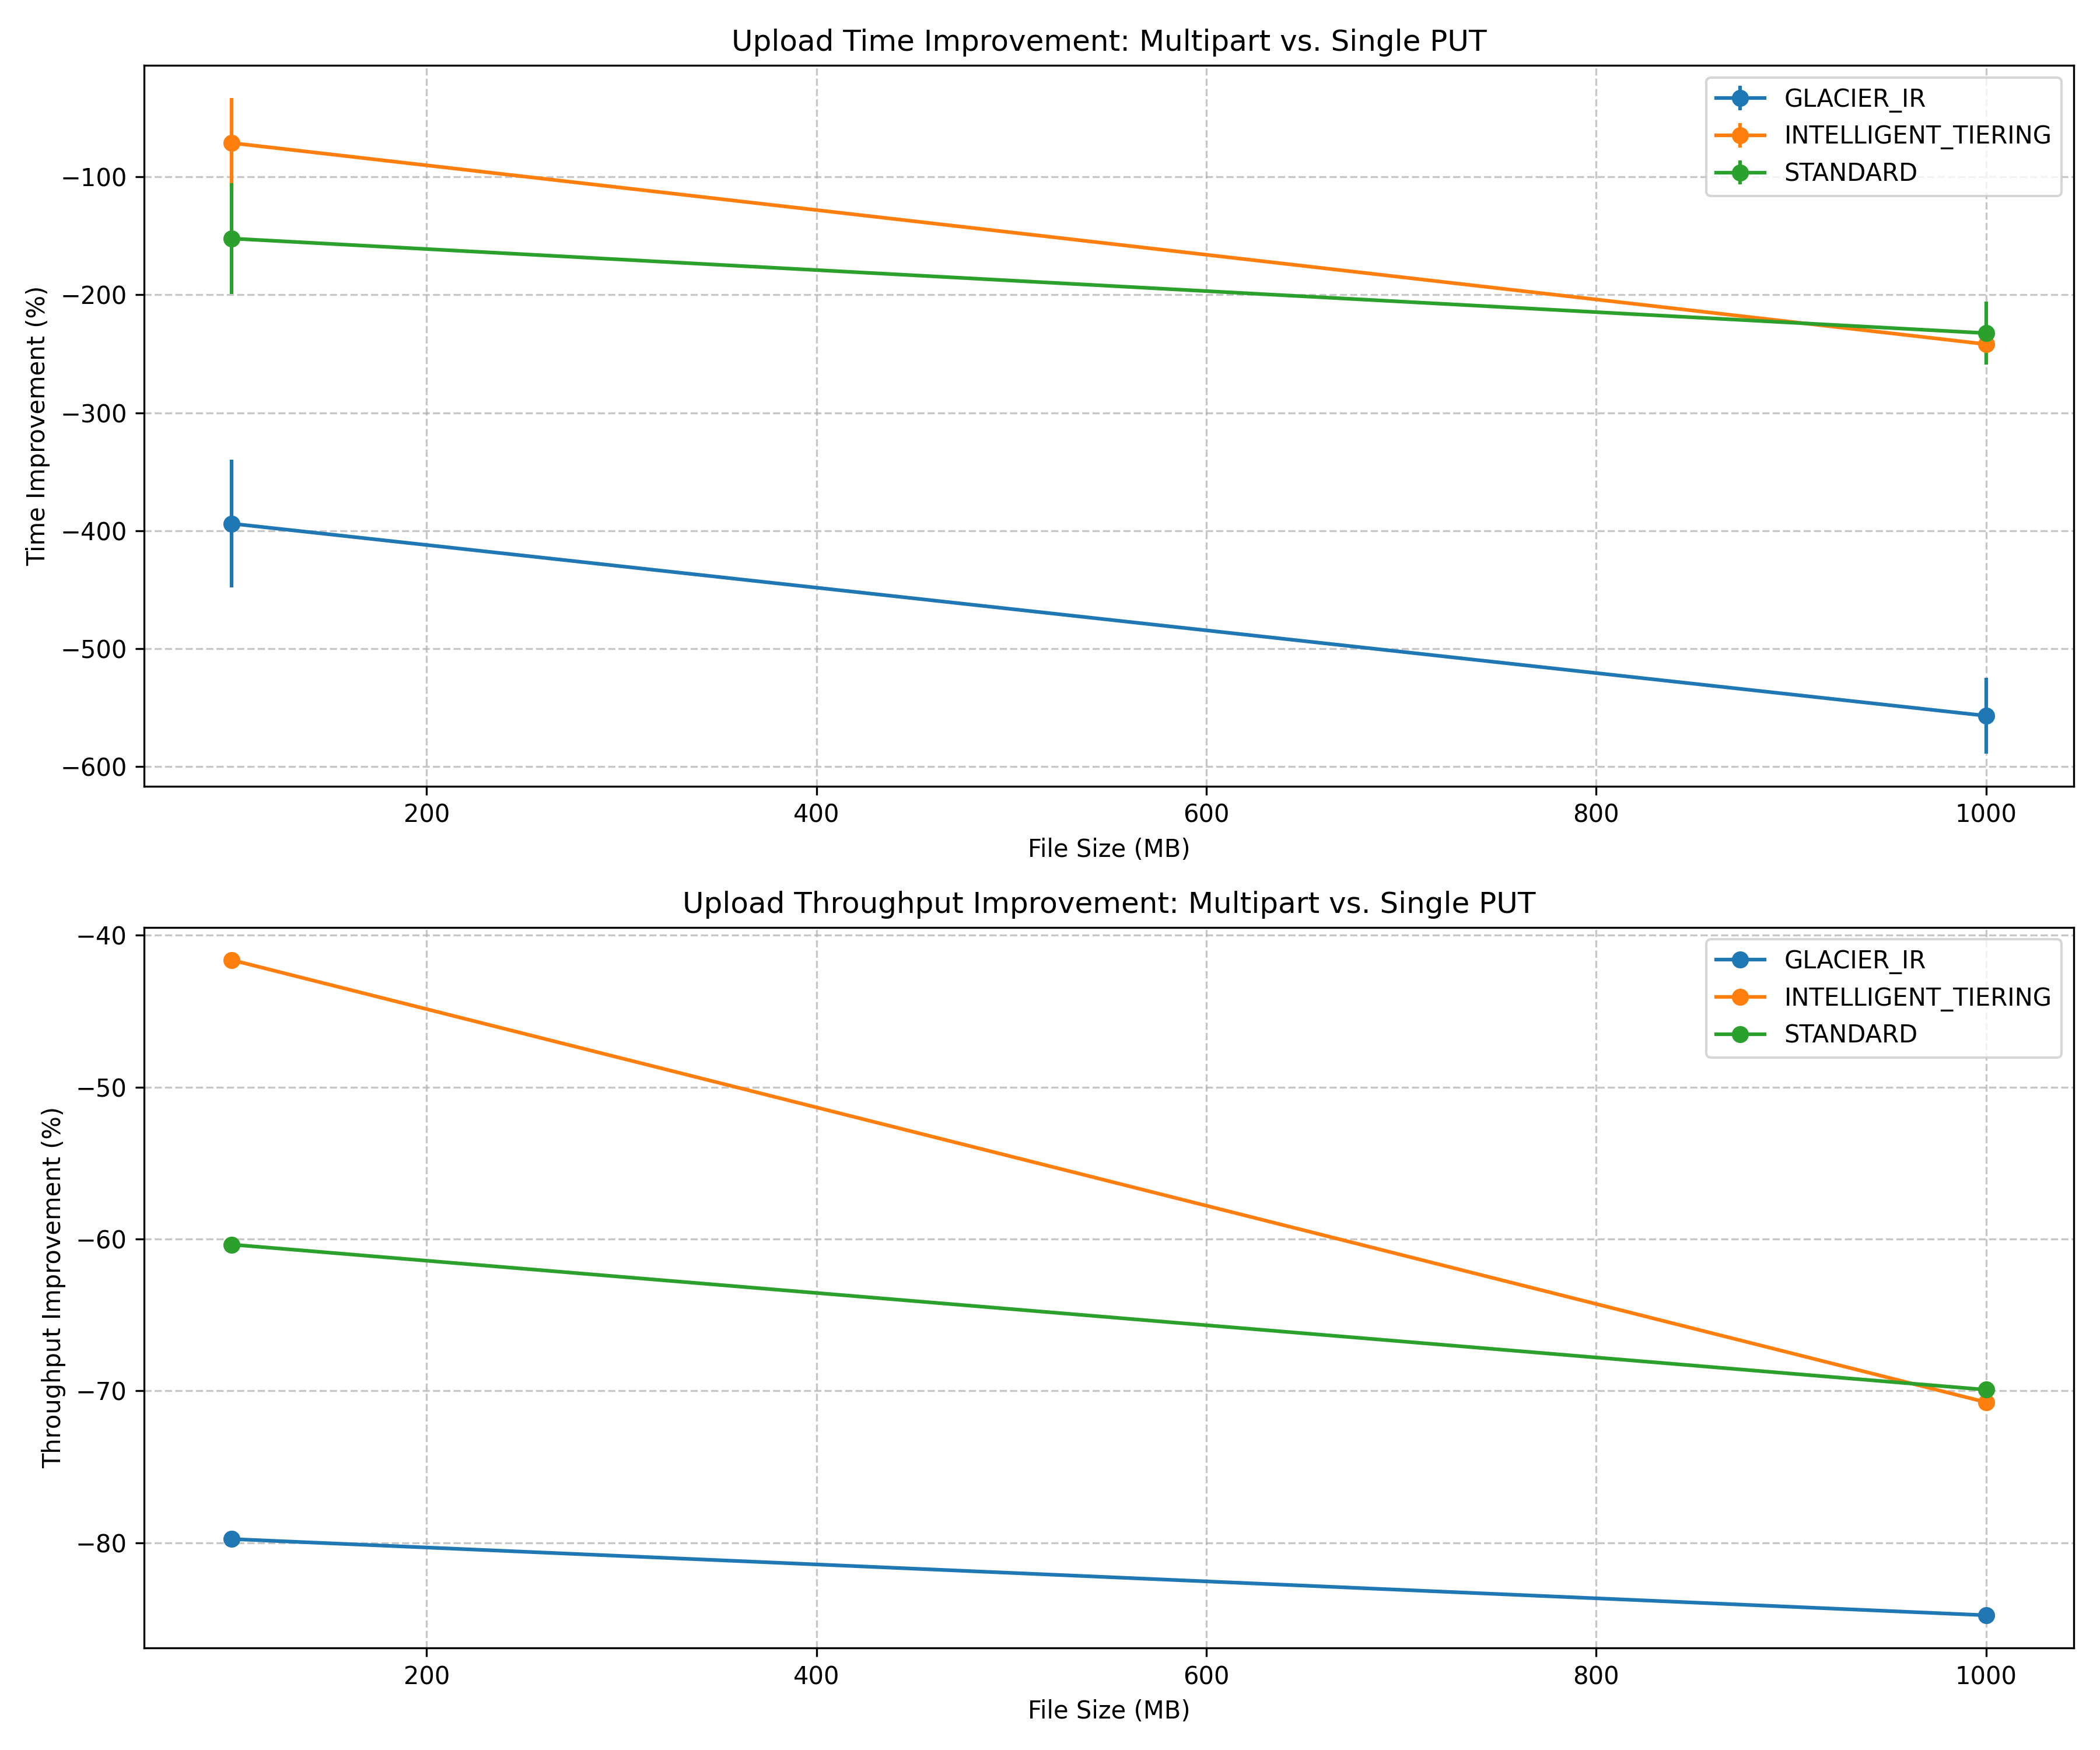

The table this chart was drawn from, first rows:
storage_class, file_size_mb, upload_time_mean_s_single_put, upload_time_ci95_s_single_put, upload_time_mean_s_multipart, upload_time_ci95_s_multipart, time_improvement_pct, time_improvement_ci_pct, upload_throughput_mbps_single_put, upload_throughput_mbps_multipart, throughput_improvement_pct
GLACIER_IR, 100.0, 1.28, 0.09169, 6.324, 0.7391, -393.9, 54, 78.1, 15.81, -79.76
GLACIER_IR, 1000, 9.029, 0.1846, 59.3, 3.173, -556.8, 31.89, 110.8, 16.86, -84.77
INTELLIGENT_TIERING, 100.0, 1.827, 0.9725, 3.13, 0.1147, -71.29, 38.03, 54.72, 31.95, -41.62
INTELLIGENT_TIERING, 1000, 9.253, 0.3361, 31.63, 1.503, -241.8, 14.46, 108.1, 31.62, -70.75
STANDARD, 100.0, 1.284, 0.374, 3.239, 0.3164, -152.3, 46.79, 77.89, 30.87, -60.36
STANDARD, 1000, 9.658, 0.9745, 32.11, 1.773, -232.5, 26.74, 103.5, 31.14, -69.92
